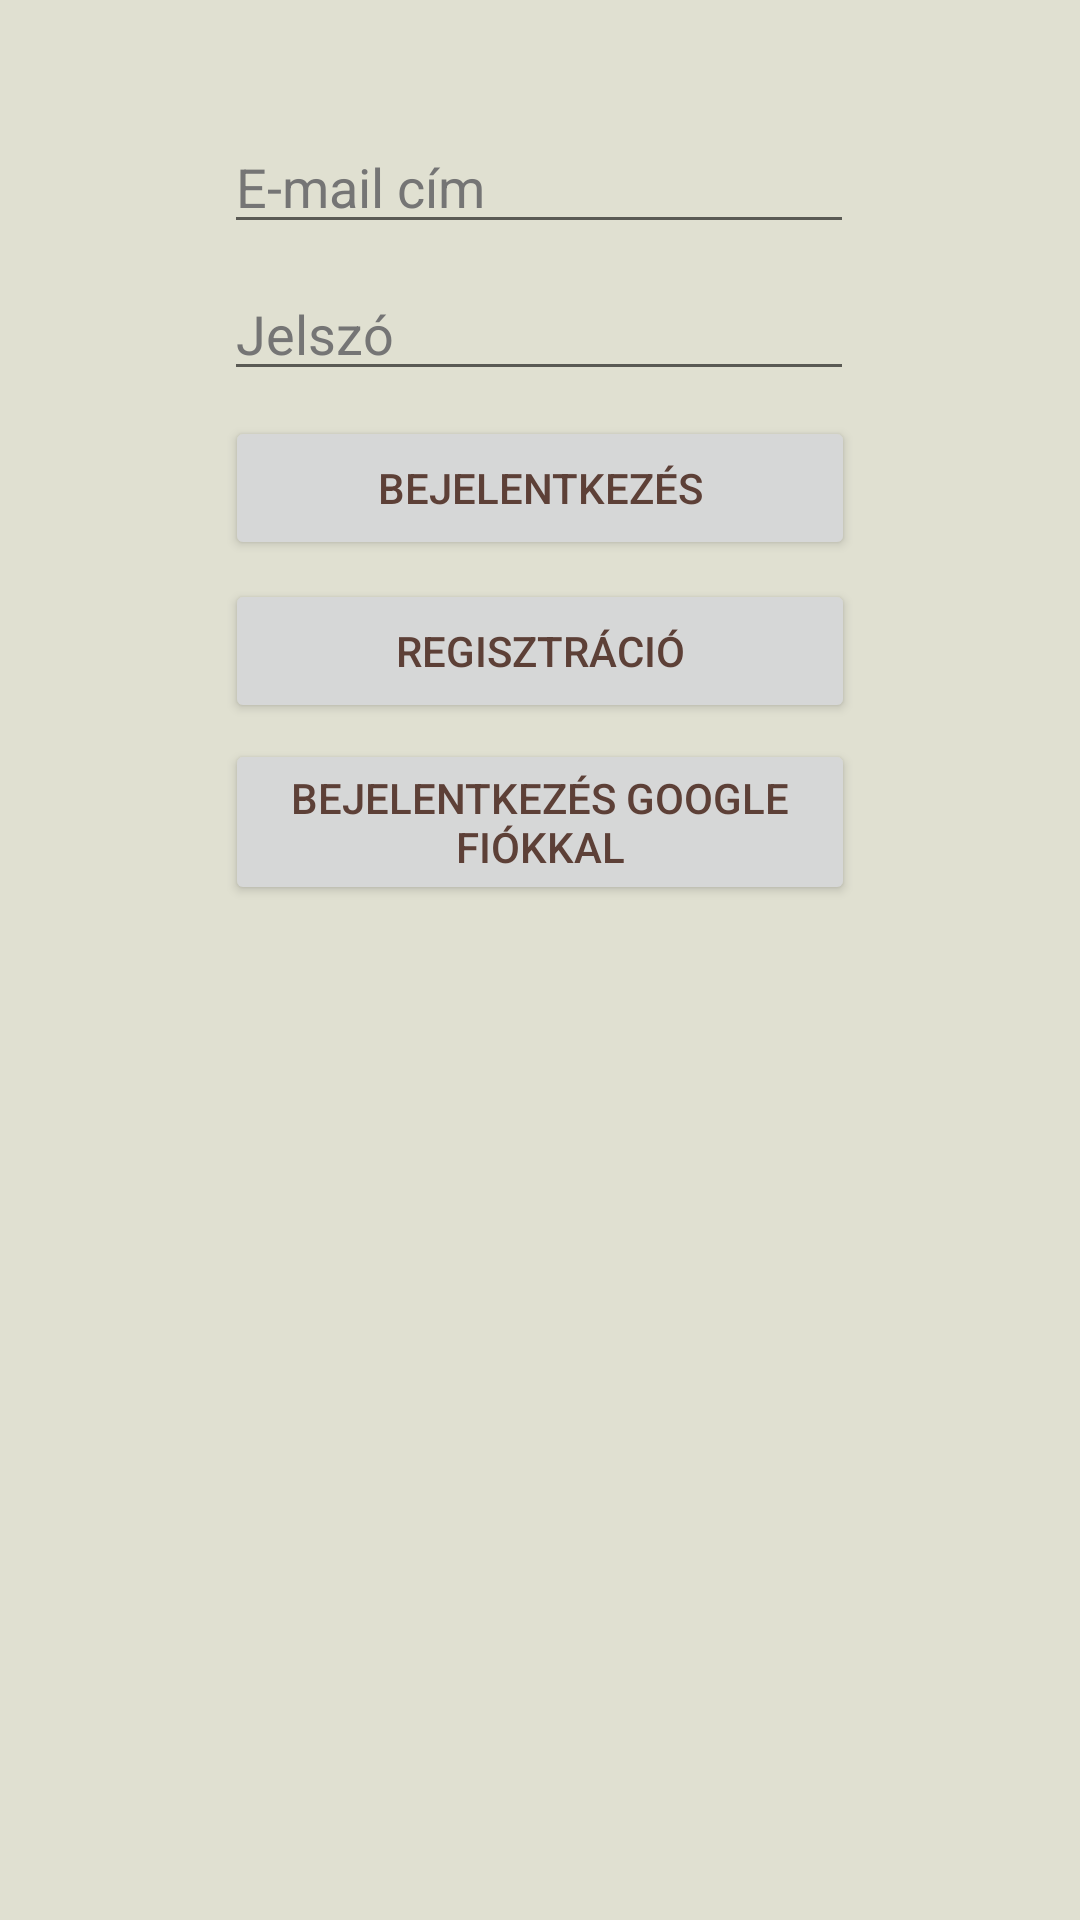

Android layout source for this screen:
<!-- AndroidManifest.xml: application theme Theme.BioShop -->
<!-- res/layout/activity_main.xml -->
<?xml version="1.0" encoding="utf-8"?>
<androidx.constraintlayout.widget.ConstraintLayout xmlns:android="http://schemas.android.com/apk/res/android"
    xmlns:app="http://schemas.android.com/apk/res-auto"
    xmlns:tools="http://schemas.android.com/tools"
    android:layout_width="match_parent"
    android:layout_height="match_parent"
    tools:context=".MainActivity"
    android:background="@color/background">

    <EditText
        android:id="@+id/editTextUserEmail"
        android:layout_width="wrap_content"
        android:layout_height="wrap_content"
        android:ems="10"
        android:hint="@string/email_address"
        android:textColorHint="@color/hint"
        android:inputType="textEmailAddress"
        app:layout_constraintBottom_toBottomOf="parent"
        app:layout_constraintEnd_toEndOf="parent"
        app:layout_constraintHorizontal_bias="0.497"
        app:layout_constraintStart_toStartOf="parent"
        app:layout_constraintTop_toTopOf="parent"
        app:layout_constraintVertical_bias="0.067" />

    <EditText
        android:id="@+id/editTextPassword"
        android:layout_width="wrap_content"
        android:layout_height="wrap_content"
        android:ems="10"
        android:hint="@string/password"
        android:textColorHint="@color/hint"
        android:inputType="textPassword"
        app:layout_constraintBottom_toBottomOf="parent"
        app:layout_constraintEnd_toEndOf="parent"
        app:layout_constraintHorizontal_bias="0.497"
        app:layout_constraintStart_toStartOf="parent"
        app:layout_constraintTop_toBottomOf="@+id/editTextUserEmail"
        app:layout_constraintVertical_bias="0.015" />


    <Button
        android:id="@+id/loginButton"
        android:layout_width="210dp"
        android:layout_height="wrap_content"
        android:textColor="@color/text"
        android:onClick="login"
        android:text="@string/login"
        app:layout_constraintBottom_toBottomOf="parent"
        app:layout_constraintEnd_toEndOf="parent"
        app:layout_constraintStart_toStartOf="parent"
        app:layout_constraintTop_toBottomOf="@+id/editTextPassword"
        app:layout_constraintVertical_bias="0.018" />

    <Button
        android:id="@+id/regButton"
        android:layout_width="210dp"
        android:layout_height="wrap_content"
        android:textColor="@color/text"
        android:onClick="register"
        android:text="@string/registration"
        app:layout_constraintBottom_toBottomOf="parent"
        app:layout_constraintEnd_toEndOf="parent"
        app:layout_constraintStart_toStartOf="parent"
        app:layout_constraintTop_toBottomOf="@+id/loginButton"
        app:layout_constraintVertical_bias="0.016" />

    <Button
        android:id="@+id/logGoogleButton"
        android:layout_width="210dp"
        android:layout_height="wrap_content"
        android:textColor="@color/text"
        android:onClick="loginWithGoogle"
        android:text="@string/logGoogle"
        app:layout_constraintBottom_toBottomOf="parent"
        app:layout_constraintEnd_toEndOf="parent"
        app:layout_constraintStart_toStartOf="parent"
        app:layout_constraintTop_toBottomOf="@+id/regButton"
        app:layout_constraintVertical_bias="0.016" />

</androidx.constraintlayout.widget.ConstraintLayout>
<!-- resources referenced by this layout -->
<resources>
  <color name="background">#e0e0d1</color>
  <color name="hint">#757575</color>
  <color name="text">#5D4037</color>
  <string name="email_address">E-mail cím</string>
  <string name="logGoogle">Bejelentkezés google fiókkal</string>
  <string name="login">Bejelentkezés</string>
  <string name="password">Jelszó</string>
  <string name="registration">Regisztráció</string>
  <style name="Theme.BioShop" parent="Theme.MaterialComponents.DayNight.DarkActionBar">
          
          <item name="colorPrimary">@color/purple_500</item>
          <item name="colorPrimaryVariant">@color/purple_700</item>
          <item name="colorOnPrimary">@color/white</item>
          
          <item name="colorSecondary">@color/teal_200</item>
          <item name="colorSecondaryVariant">@color/teal_700</item>
          <item name="colorOnSecondary">@color/black</item>
          
          <item name="android:statusBarColor" tools:targetApi="l">?attr/colorPrimaryVariant</item>
          
      </style>
  <color name="purple_500">#88cc00</color>
  <color name="purple_700">#77b300</color>
  <color name="white">#FFFFFFFF</color>
  <color name="teal_200">#FF03DAC5</color>
  <color name="teal_700">#FF018786</color>
  <color name="black">#FF000000</color>
</resources>
